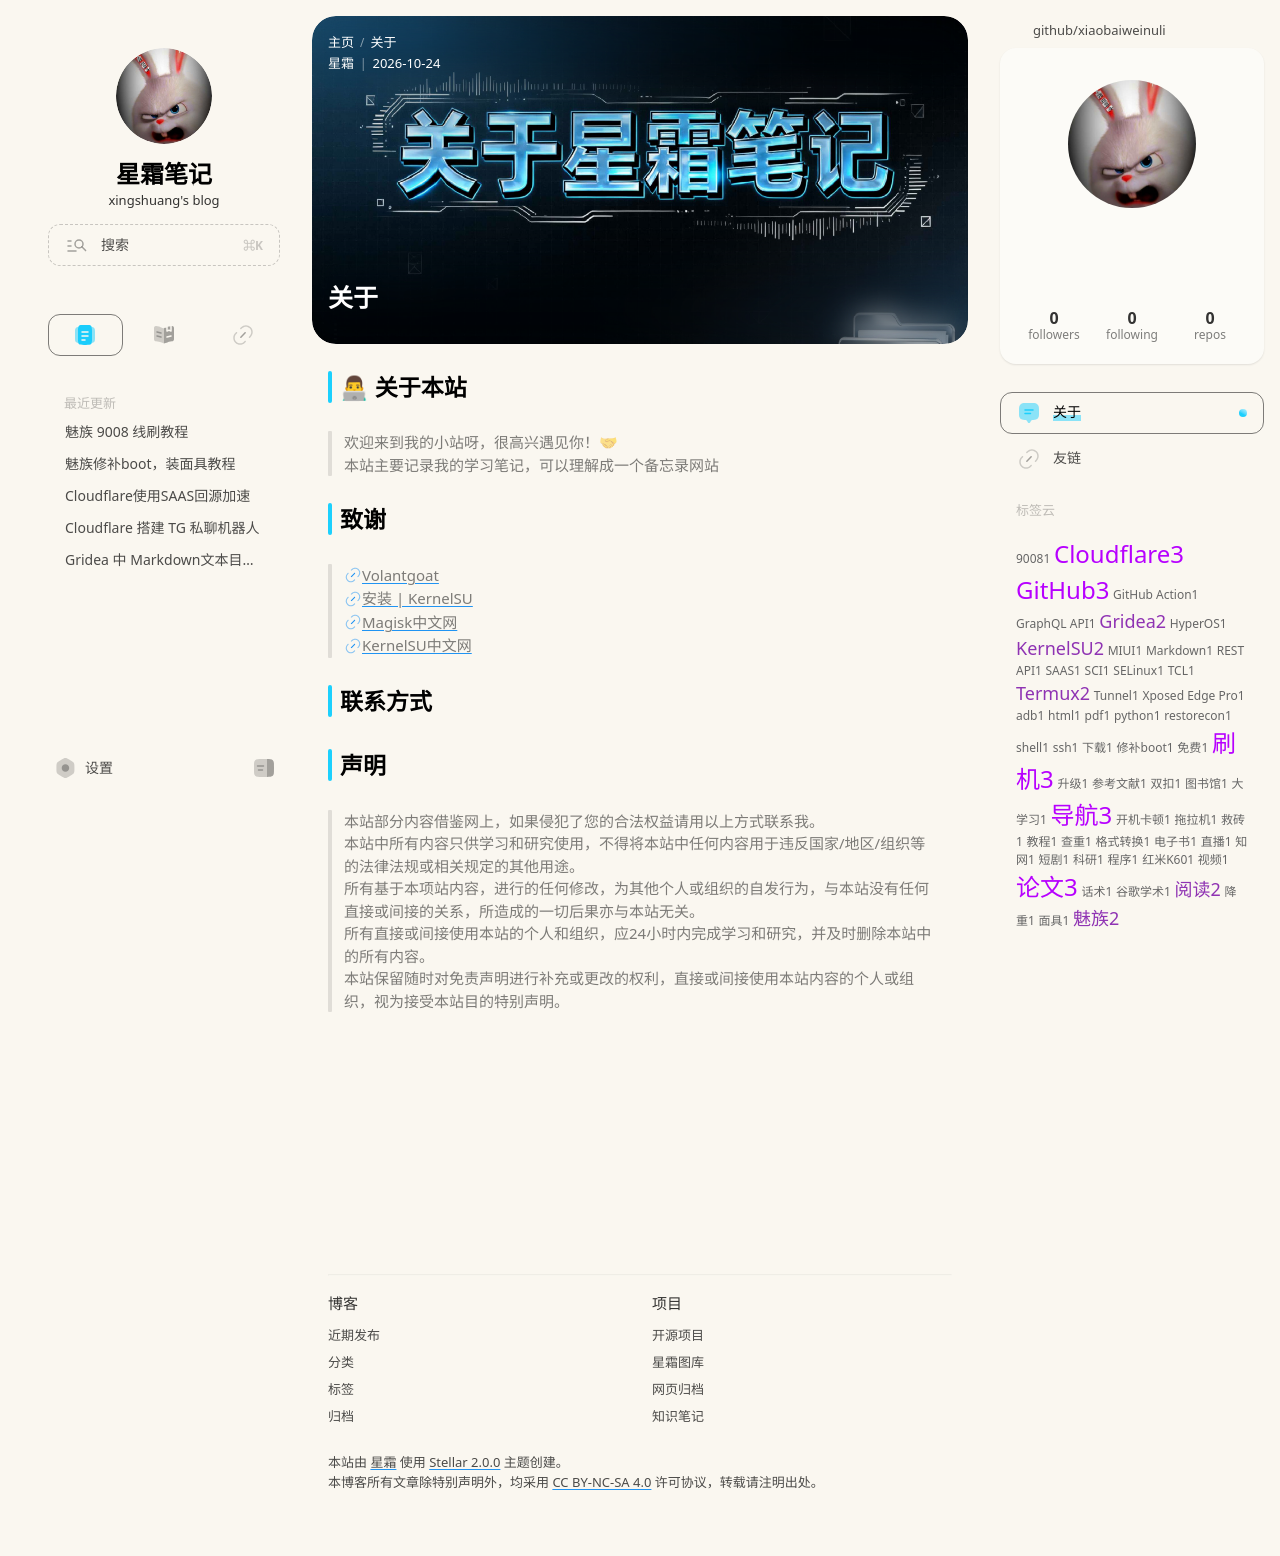

repository: xiaobaiweinuli/xiaobaiweinuli.github.io · page: about/index.html · generator: jekyll

---
title: '关于'
rightbar:
  widgets: [ghuser, linklist, tagcloud]
cover: /customize/images/about.jpg
---
### 👨💻 关于本站
> 欢迎来到我的小站呀，很高兴遇见你！🤝
本站主要记录我的学习笔记，可以理解成一个备忘录网站
### 致谢
>  [Volantgoat](https://www.volantgoat.com)
[安装 | KernelSU](https://kernelsu.org)
[Magisk中文网](https://magiskcn.com)
[KernelSU中文网](https://kernelsu.com/)
### 联系方式
> 
### 声明
> 本站部分内容借鉴网上，如果侵犯了您的合法权益请用以上方式联系我。
> 本站中所有内容只供学习和研究使用，不得将本站中任何内容用于违反国家/地区/组织等的法律法规或相关规定的其他用途。
所有基于本项站内容，进行的任何修改，为其他个人或组织的自发行为，与本站没有任何直接或间接的关系，所造成的一切后果亦与本站无关。
所有直接或间接使用本站的个人和组织，应24小时内完成学习和研究，并及时删除本站中的所有内容。
本站保留随时对免责声明进行补充或更改的权利，直接或间接使用本站内容的个人或组织，视为接受本站目的特别声明。
